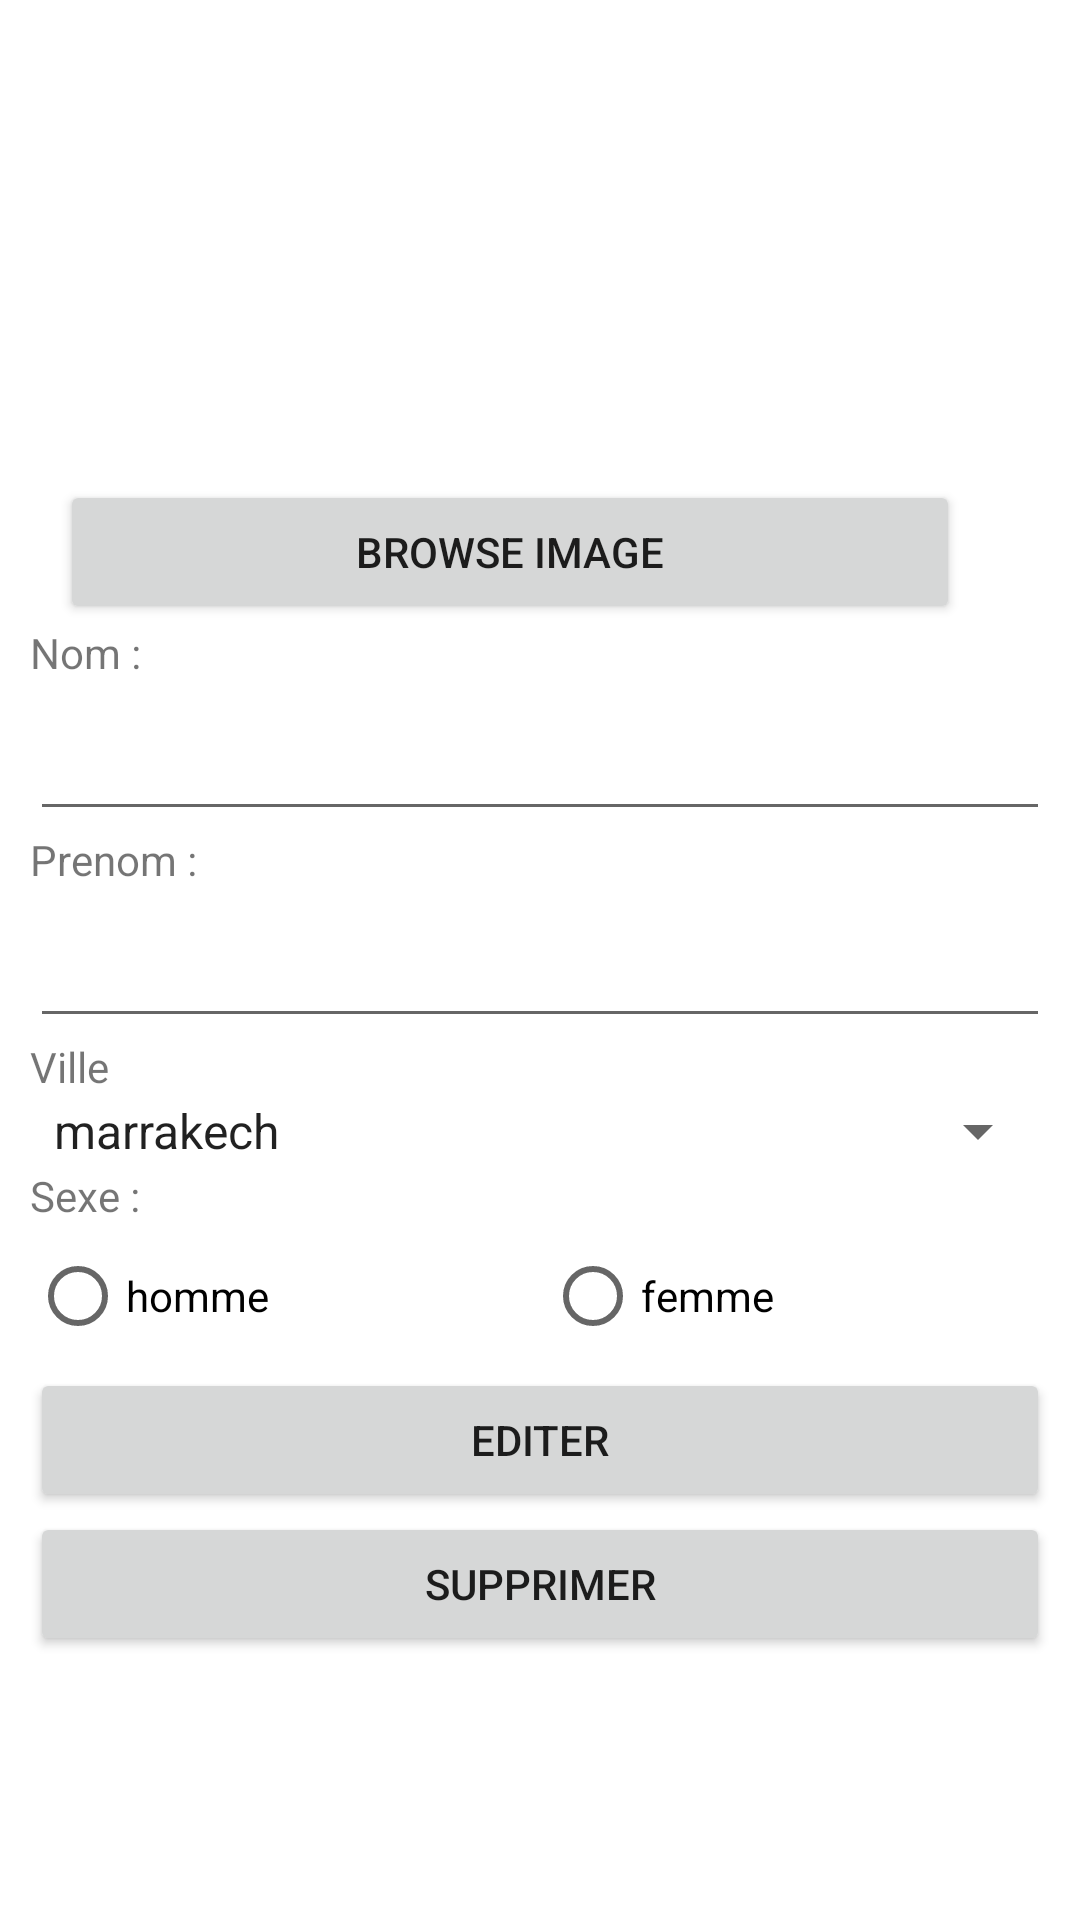

The Android layout XML behind this screen, and the referenced resources:
<!-- AndroidManifest.xml: application theme AppTheme -->
<!-- res/layout/edit_etudiant_layout.xml -->
<?xml version="1.0" encoding="utf-8"?>
<LinearLayout xmlns:android="http://schemas.android.com/apk/res/android"
    xmlns:app="http://schemas.android.com/apk/res-auto"
    xmlns:tools="http://schemas.android.com/tools"
    android:layout_width="match_parent"
    android:orientation="vertical"
    android:padding="10dp"
    android:layout_height="match_parent"
    >

    <ImageView
        android:id="@+id/edit_image"
        android:layout_width="300dp"
        android:layout_height="150dp"
        android:layout_marginTop="0dp"

        app:srcCompat="@drawable/ic_launcher_foreground" />

    <EditText
        android:id="@+id/idEdit"
        android:layout_width="wrap_content"
        android:layout_height="wrap_content"

        android:hint="Nom : "
        android:inputType="text"
        android:visibility="gone" />

    <Button
        android:layout_width="300dp"
        android:layout_height="wrap_content"
        android:padding="10dp"
        android:layout_marginLeft="10dp"
        android:text="Browse Image"
        android:id="@+id/upload"/>


    <TextView
        android:id="@+id/textView"

        android:layout_width="match_parent"
        android:layout_height="wrap_content"
        android:text="Nom : " />
    <EditText
        android:id="@+id/edit_nom"

        android:layout_width="match_parent"
        android:layout_height="50dp"
        android:ems="10"

        android:inputType="textPersonName" />
    <TextView
        android:id="@+id/textView2"
        android:layout_width="match_parent"
        android:layout_height="wrap_content"
        android:text="Prenom :" />

    <EditText
        android:id="@+id/edit_prenom"
        android:layout_width="match_parent"

        android:layout_height="50dp"
        android:ems="10"

        android:inputType="textPersonName" />

    <TextView
        android:id="@+id/textView3"

        android:layout_width="match_parent"
        android:layout_height="wrap_content"
        android:text="Ville" />
    <Spinner
        android:id="@+id/Edit_ville"
        android:entries="@array/villes"

        android:layout_width="match_parent"
        android:layout_height="wrap_content" />
    <TextView
        android:id="@+id/textView4"

        android:layout_width="match_parent"
        android:layout_height="wrap_content"
        android:text="Sexe :"/>
    <RadioGroup
        android:layout_width="match_parent"

        android:layout_height="wrap_content"

        android:orientation="horizontal">
        <RadioButton
            android:id="@+id/m"
            android:layout_width="wrap_content"
            android:layout_height="wrap_content"
            android:layout_weight="1"
            android:text="homme" />
        <RadioButton
            android:id="@+id/f"
            android:layout_width="wrap_content"
            android:layout_height="wrap_content"
            android:layout_weight="1"
            android:text="femme" />

    </RadioGroup>
    <Button
        android:id="@+id/something"
        android:layout_width="match_parent"
        android:layout_height="wrap_content"
        android:text="editer" />
    <Button
        android:id="@+id/delete"
        android:layout_width="match_parent"
        android:layout_height="wrap_content"
        android:text="supprimer" />
</LinearLayout>
<!-- resources referenced by this layout -->
<resources>
  <string-array name="villes">
          <item>"marrakech"</item>
          <item>"casablanca"</item>
      </string-array>
</resources>
